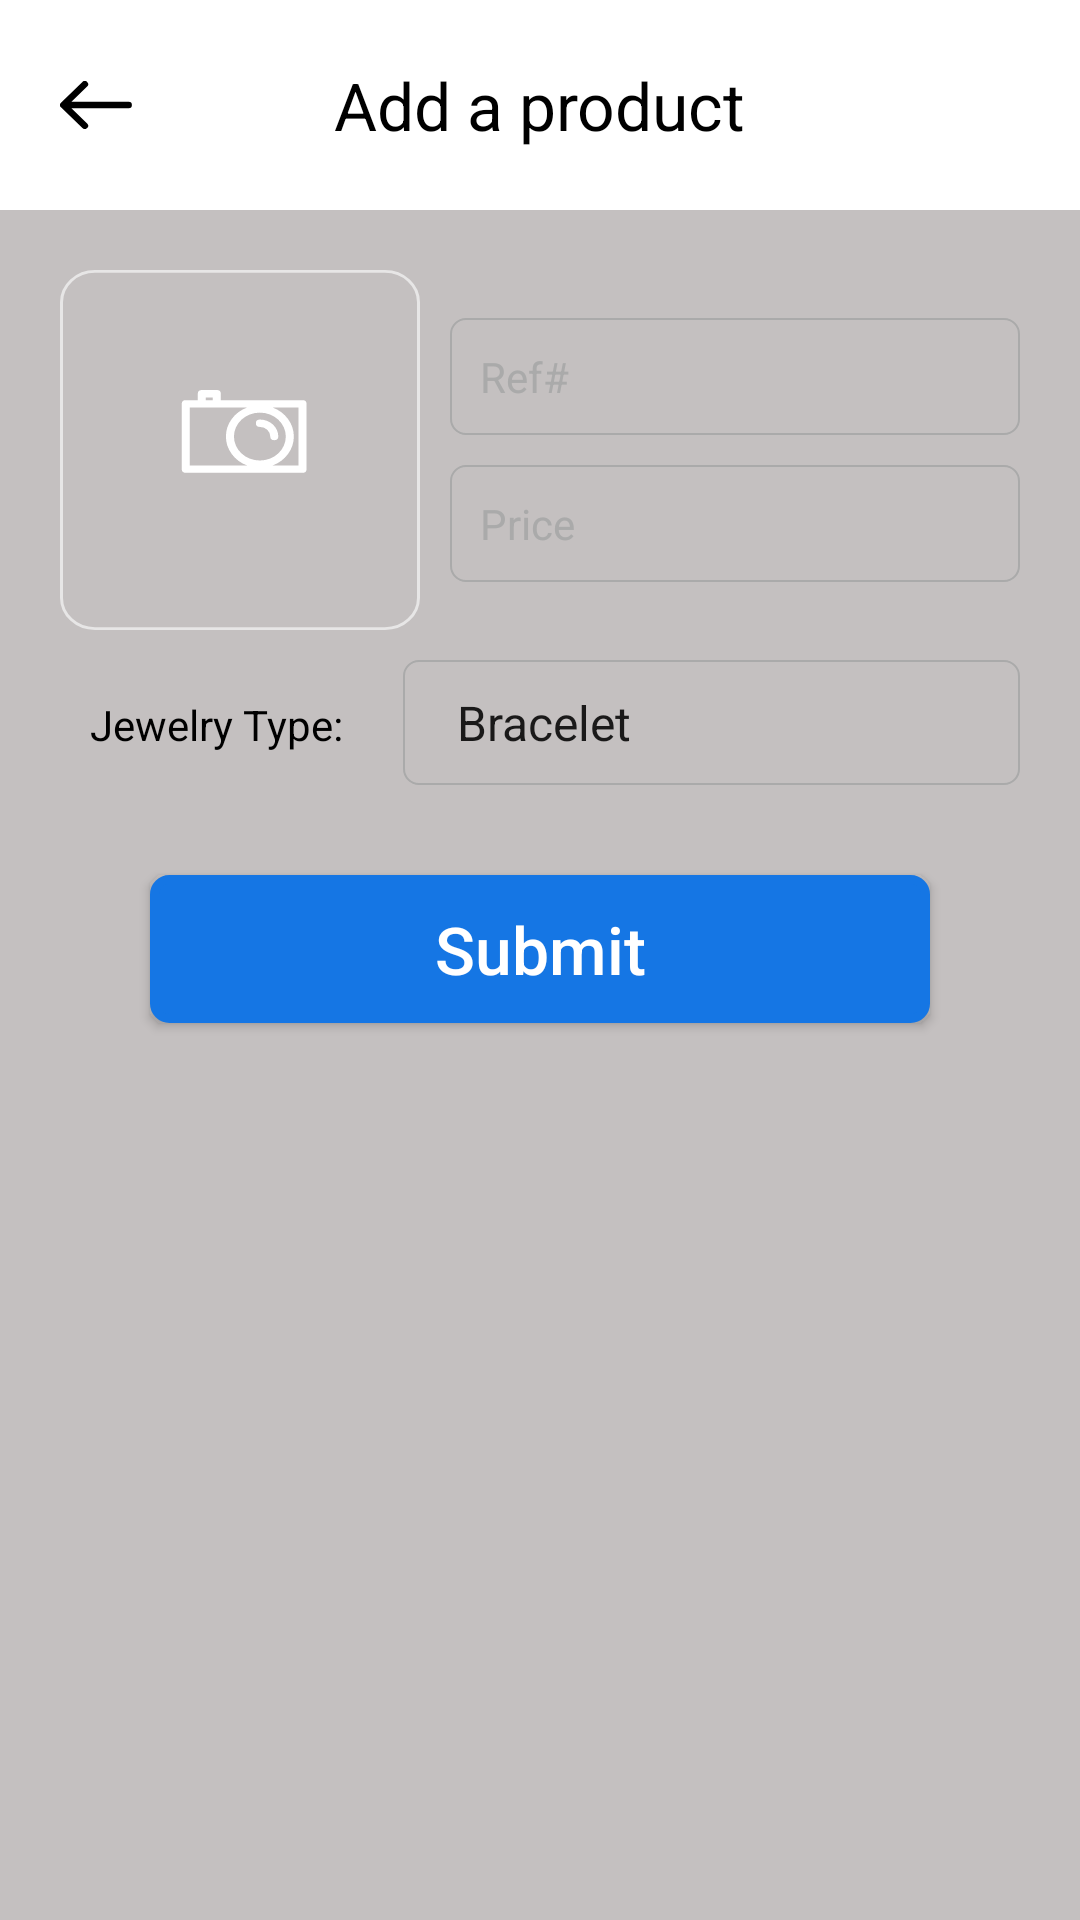

Produce the Android XML layout that renders to this screen, including the resource entries it uses.
<!-- AndroidManifest.xml: application theme AppTheme -->
<!-- res/layout/activity_addproduct.xml -->
<?xml version="1.0" encoding="utf-8"?>
<android.support.constraint.ConstraintLayout
        xmlns:android="http://schemas.android.com/apk/res/android"
        xmlns:app="http://schemas.android.com/apk/res-auto"
        android:background="@color/colorHomeBackground"
        android:layout_width="match_parent"
        android:layout_height="match_parent">

    <android.support.constraint.ConstraintLayout
            android:layout_width="match_parent"
            android:layout_height="70dp"
            android:id="@+id/constraint"
            app:layout_constraintStart_toStartOf="parent"
            app:layout_constraintTop_toTopOf="parent"
            android:background="@color/colorNormal_spe">

        <ImageView
                android:id="@+id/closeBtn"
                android:src="@drawable/ic_backbtn"
                android:layout_marginStart="20dp"
                app:layout_constraintTop_toTopOf="parent"
                app:layout_constraintBottom_toBottomOf="parent"
                app:layout_constraintStart_toStartOf="parent"
                android:layout_width="@dimen/backbtnsize"
                android:layout_height="@dimen/backbtnsize"
                android:contentDescription="TODO" />

        <TextView
                android:id="@+id/title"
                android:layout_width="wrap_content"
                android:layout_height="wrap_content"
                app:layout_constraintLeft_toLeftOf="parent"
                app:layout_constraintRight_toRightOf="parent"
                app:layout_constraintTop_toTopOf="parent"
                app:layout_constraintBottom_toBottomOf="parent"
                android:textColor="@color/colorBlack"
                android:textSize="22dp"
                android:text="@string/add_a_product"/>

    </android.support.constraint.ConstraintLayout>

    <ScrollView
            app:layout_constraintTop_toBottomOf="@id/constraint"
            app:layout_constraintBottom_toBottomOf="parent"
            android:scrollbars="none"
            android:layout_width="match_parent"
            android:layout_height="0dp">

        <LinearLayout
                android:orientation="vertical"
                android:padding="20dp"
                android:layout_width="match_parent"
                android:layout_height="wrap_content">

            <LinearLayout
                    android:orientation="horizontal"
                    android:layout_width="match_parent"
                    android:layout_height="wrap_content">

                <ImageView
                        android:id="@+id/imageView"
                        android:layout_width="120dp"
                        android:layout_height="120dp"
                        android:scaleType="fitXY"
                        android:src="@drawable/ic_camera"
                        android:layout_marginEnd="@dimen/marginbetween_addproduct"
                        android:contentDescription="TODO" />

                <LinearLayout
                        android:orientation="vertical"
                        android:gravity="center"
                        android:layout_gravity="center"
                        android:layout_width="match_parent"
                        android:layout_height="wrap_content">

                    <EditText
                            android:id="@+id/refET"
                            android:layout_weight="1"
                            android:layout_width="match_parent"
                            android:layout_height="wrap_content"
                            style="@style/ProductEditText"
                            android:inputType="text"
                            android:hint="@string/ref"
                            android:imeOptions="actionNext"
                            android:autofillHints="" />

                    <EditText
                            android:layout_weight="1"
                            android:id="@+id/priceET"
                            android:layout_marginTop="@dimen/margin_bettweenll_addproduct"
                            android:layout_width="match_parent"
                            android:layout_height="wrap_content"
                            style="@style/ProductEditText"
                            android:inputType="number"
                            android:hint="@string/price"
                            android:imeOptions="actionNext"
                            android:autofillHints="" />

                </LinearLayout>

            </LinearLayout>

            <LinearLayout
                    android:orientation="horizontal"
                    android:layout_marginTop="@dimen/margin_bettweenll_addproduct"
                    android:layout_width="match_parent"
                    android:layout_height="wrap_content">

                <TextView
                        android:layout_marginEnd="@dimen/marginbetween_addproduct"
                        android:layout_width="wrap_content"
                        android:layout_height="wrap_content"
                        android:text="@string/jewelry_type"
                        style="@style/ProductTextView"/>

                <Spinner
                        android:id="@+id/jewelryTypeSpin"
                        style="@style/ProductSpinner"
                        android:entries="@array/jewelry_arrays"
                        android:prompt="@string/jewelry_prompt"
                        android:layout_width="match_parent"
                        android:layout_height="wrap_content"/>

            </LinearLayout>

            <FrameLayout
                    android:id="@+id/containerFL"
                    android:layout_width="match_parent"
                    android:layout_height="wrap_content">
            </FrameLayout>

            <Button
                    android:layout_width="match_parent"
                    android:layout_height="wrap_content"
                    android:layout_margin="30dp"
                    android:paddingTop="10dp"
                    android:paddingBottom="10dp"
                    style="@style/DefaultButton"
                    android:text="@string/submitbtntext"
                    android:id="@+id/btnSubmit"/>

        </LinearLayout>

    </ScrollView>

</android.support.constraint.ConstraintLayout>
<!-- resources referenced by this layout -->
<resources>
  <string-array name="jewelry_arrays">
          <item>Bracelet</item>
          <item>Brooch</item>
          <item>Clip</item>
          <item>Cufflinks</item>
          <item>Earrings</item>
          <item>Engagement Ring</item>
          <item>Eternity Band</item>
          <item>Jewelry Accessory</item>
          <item>Necklace</item>
          <item>Pendant</item>
          <item>Pin</item>
          <item>Ring</item>
          <item>Watch</item>
          <item>Watch Accessory</item>
          <item>Wedding Band</item>
          <item>Vintage &amp; Antique Jewelry</item>
      </string-array>
  <color name="colorBlack">#000000</color>
  <color name="colorHomeBackground">#C4C0C0</color>
  <color name="colorNormal_spe">#FFFFFF</color>
  <dimen name="backbtnsize">24dp</dimen>
  <dimen name="margin_bettweenll_addproduct">10dp</dimen>
  <dimen name="marginbetween_addproduct">10dp</dimen>
  <!-- drawable ic_backbtn (drawable) -->
  <vector android:height="40dp" android:viewportHeight="40.002"
          android:viewportWidth="59.97" android:width="60dp" xmlns:android="http://schemas.android.com/apk/res/android">
      <path android:fillColor="#000" android:pathData="M0.816,21.912l17.848,17.3a2.848,2.848 0,0 0,3.94 0,2.638 2.638,0 0,0 0,-3.822L9.522,22.701h47.658a2.7,2.7 0,1 0,0 -5.406L9.522,17.295l13.083,-12.684a2.641,2.641 0,0 0,0 -3.822,2.846 2.846,0 0,0 -3.94,0l-17.848,17.3A2.648,2.648 0,0 0,0.816 21.912Z"/>
  </vector>
  <string name="add_a_product">Add a product</string>
  <string name="jewelry_prompt">Jewelry Type</string>
  <string name="jewelry_type">Jewelry Type:</string>
  <string name="price">Price</string>
  <string name="ref">Ref#</string>
  <string name="submitbtntext">Submit</string>
  <style name="DefaultButton" parent="Widget.AppCompat.Button">
          <item name="android:background">@drawable/button_default</item>
          <item name="android:textColor">@color/colorWhite</item>
          <item name="android:textAllCaps">false</item>
          <item name="android:textSize">22sp</item>
      </style>
  <style name="ProductTextView">
          <item name="android:textColor">@color/colorBlack</item>
          <item name="android:textColorHint">@color/colorTint</item>
          <item name="android:textSize">14sp</item>
          <item name="android:paddingTop">10dp</item>
          <item name="android:paddingBottom">10dp</item>
          <item name="android:paddingLeft">10dp</item>
          <item name="android:paddingRight">10dp</item>
      </style>
  <style name="AppTheme" parent="Theme.AppCompat.Light.NoActionBar">
          
          <item name="colorPrimary">@color/colorPrimary</item>
          <item name="colorPrimaryDark">@color/colorPrimaryDark</item>
          <item name="colorAccent">@color/colorAccent</item>
      </style>
  <!-- drawable button_default (drawable) -->
  <?xml version="1.0" encoding="utf-8"?>
  <shape xmlns:android="http://schemas.android.com/apk/res/android" >
      <stroke android:width="3dp"
              android:color="#1576E4" />
  
      <corners android:radius="5dp" />
  
      <gradient android:angle="270"
                android:centerColor="#1576E4"
                android:endColor="#1576E4"
                android:startColor="#1576E4" />
  </shape>
  <color name="colorWhite">#FFFFFF</color>
  <color name="colorTint">@android:color/darker_gray</color>
  <color name="colorPrimary">#FFFFFF</color>
  <color name="colorPrimaryDark">#000000</color>
  <color name="colorAccent">#1576E4</color>
  <color name="colorNormal">#1576E4</color>
</resources>
